Labelled photos from "prepared_data", an image-classification folder in vk-web06/Project. The possible labels are: HDPE plastic, PET plastic.

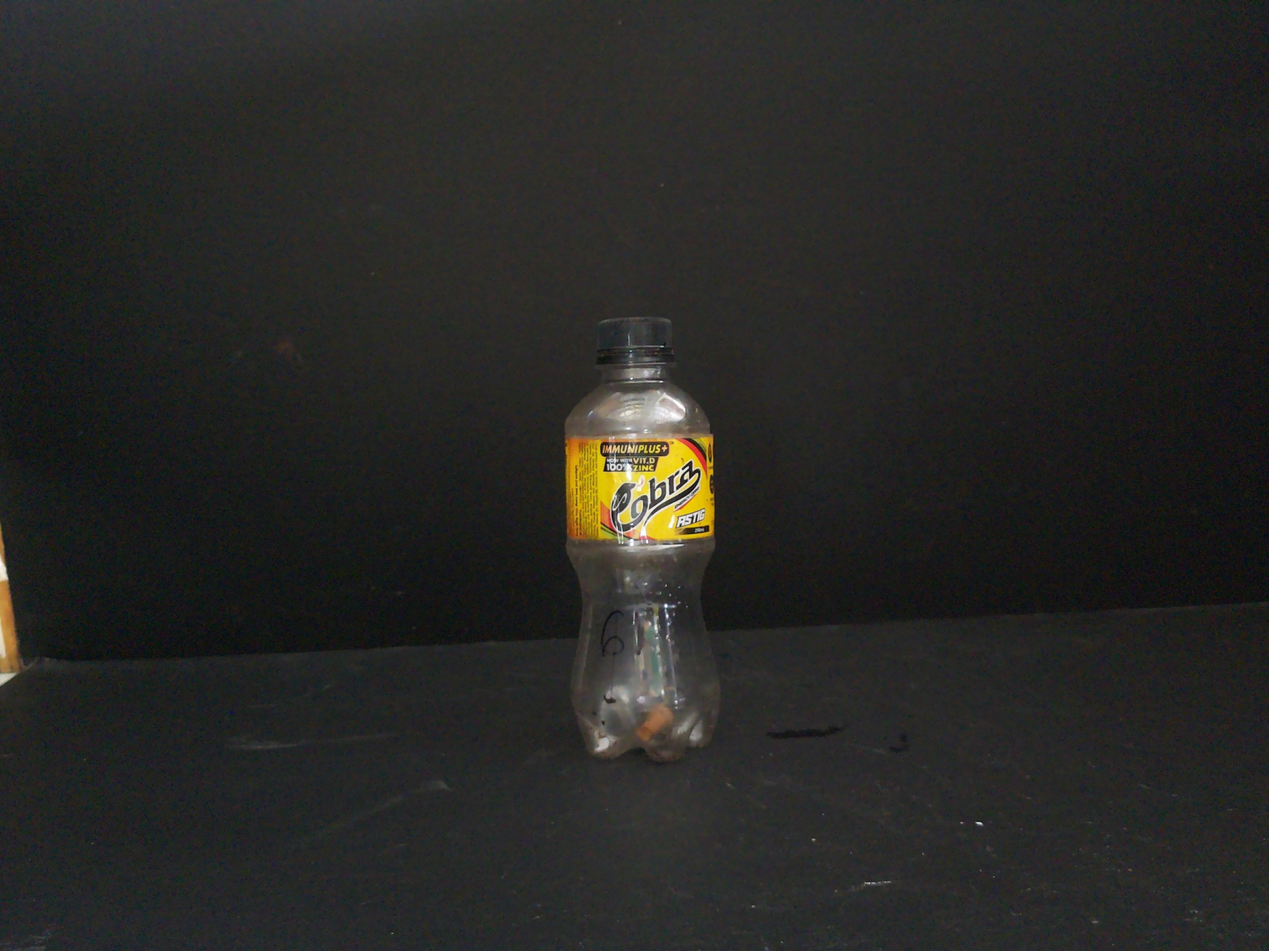
Label: PET plastic

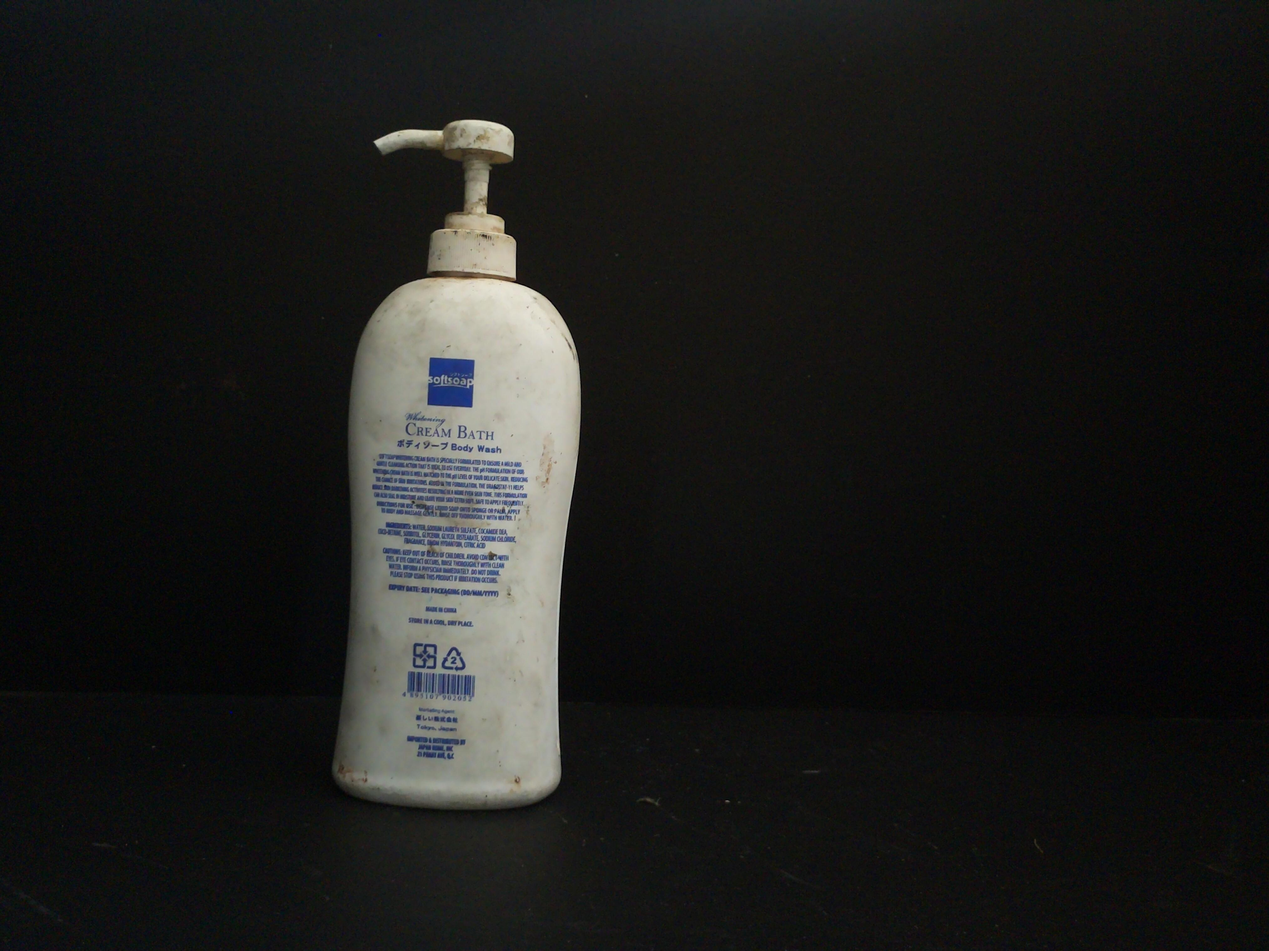
Label: HDPE plastic

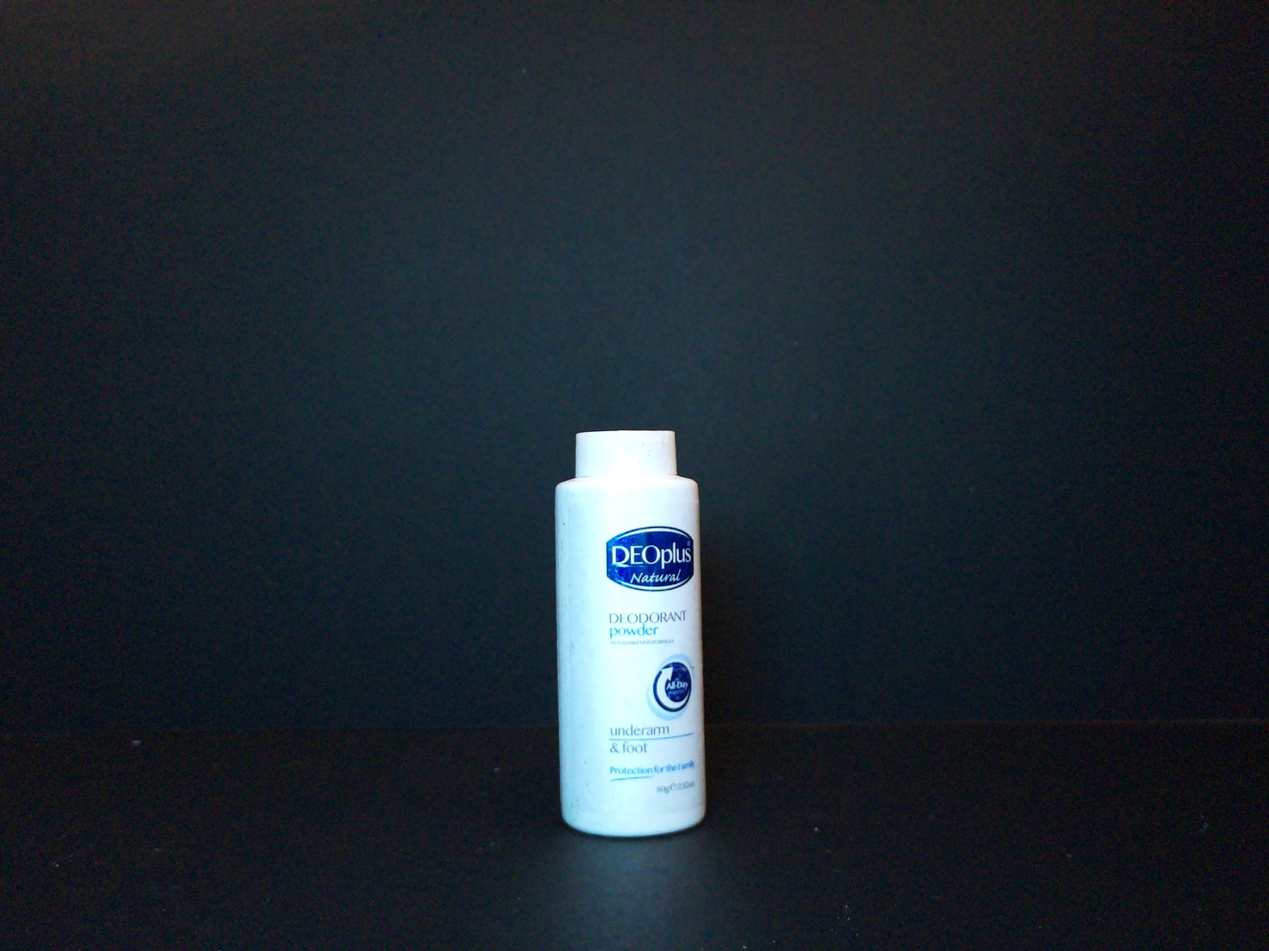
Label: HDPE plastic

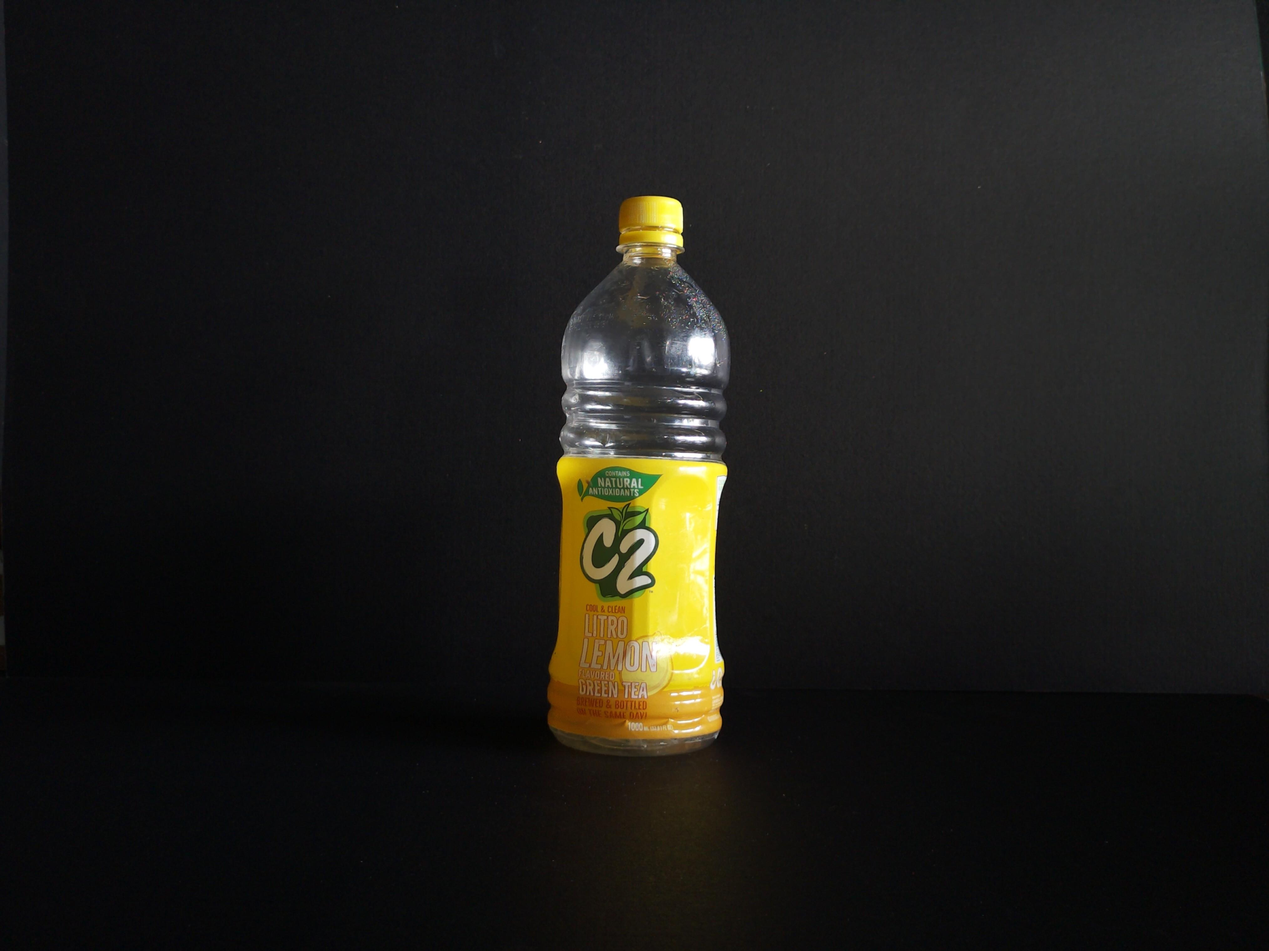
Label: PET plastic

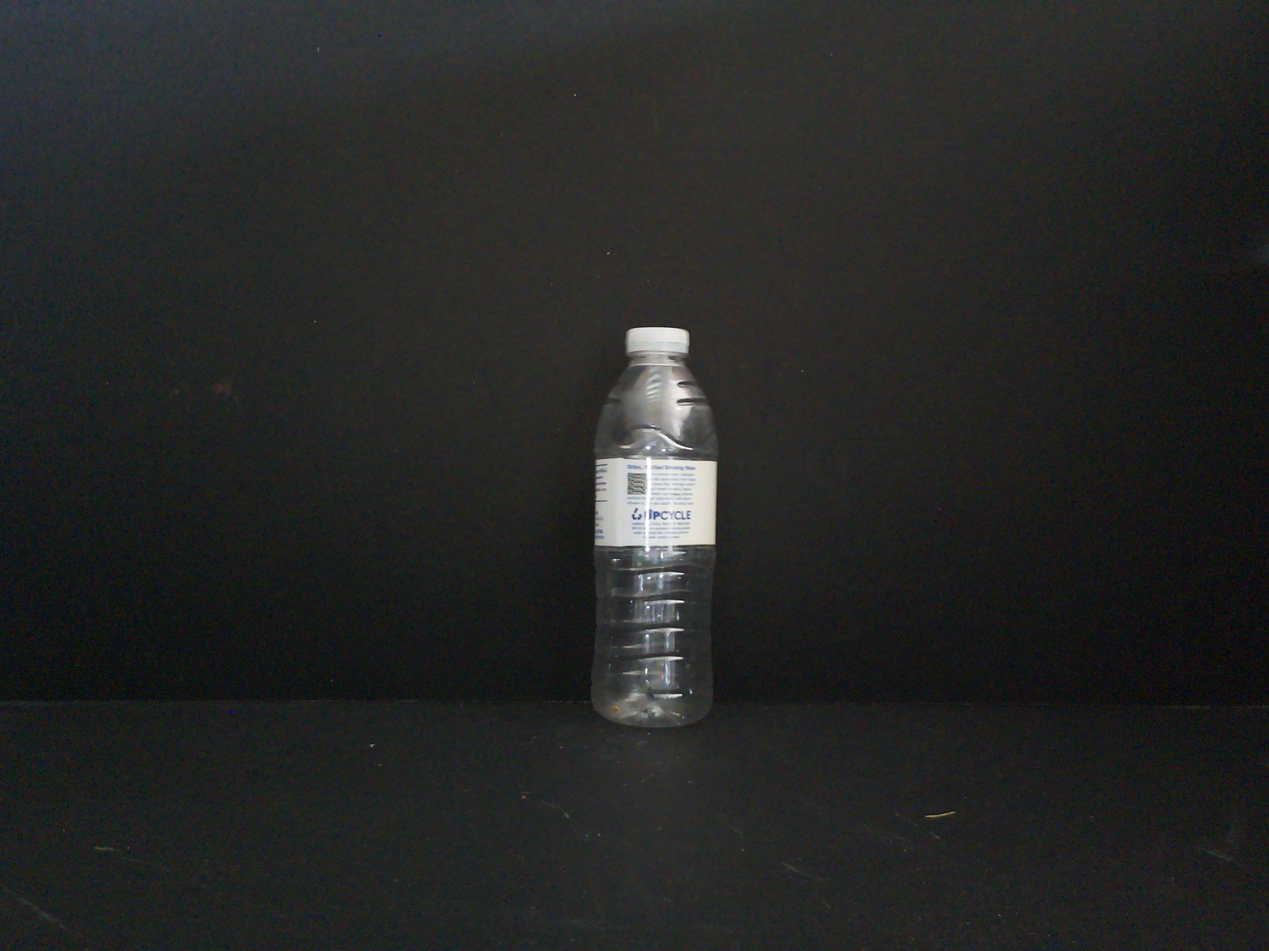
Label: PET plastic

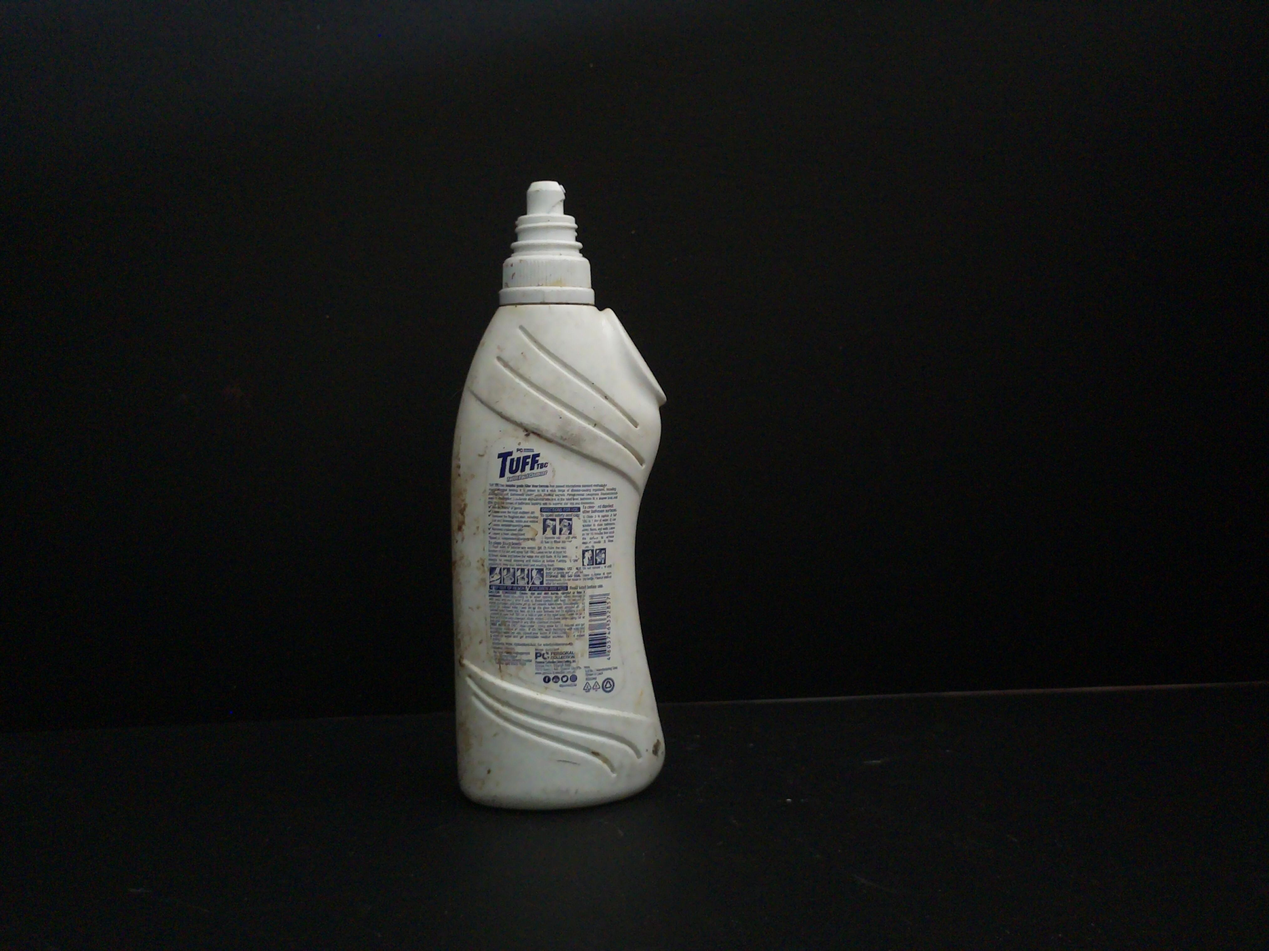
Label: HDPE plastic
